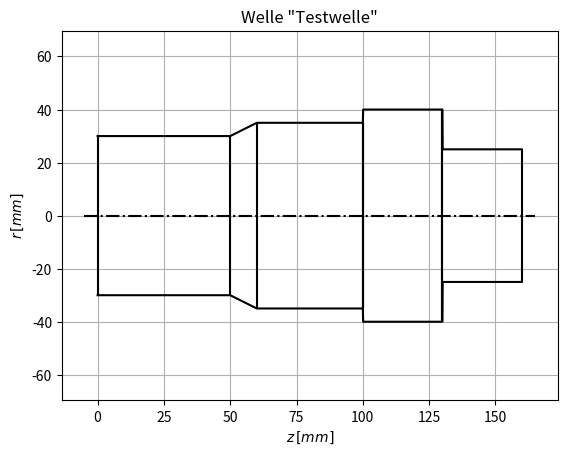

Source code (Python):
"""
Klassendefinitionen
"""

import numpy as np
import matplotlib.pyplot as plt

class Werkstoff():
    Werkstoffe = {} # Dictionary mit allen erzeugten Werkstoffen

    def __init__(self, name, sigma_zdW, sigma_bW, tau_tW,art, Cr_Ni_Einsatzstahl, sigma_B, sigma_S):
        self.name = name
        self.sigma_zdW = float(sigma_zdW)
        self.sigma_bW = float(sigma_bW)
        self.tau_tW = float(tau_tW)
        self.art = art
        self.Cr_Ni_Einsatzstahl = int(Cr_Ni_Einsatzstahl)
        self.sigma_B = sigma_B
        self.sigma_S = sigma_S
        Werkstoff.Werkstoffe[name] = self
    def __repr__(self) -> str:
        return self.name
    def data_sheet(self):
        print(
            f"""
---------------------------------------------------
Name:                           {self.name}
Art:                            {self.art}
Zug-Druck-Wechselfestigkeit:    {self.sigma_zdW}
Biegewechselfestigkeit:         {self.sigma_bW}
Torsionswechselfestigkeit:      {self.tau_tW}
---------------------------------------------------
            """
        )
    def aus_csv_laden():
        """
        Lädt die Werkstoffdaten aus `'\\Werkstoffdaten.csv'` in `Werkstoff.Werkstoffe`.
        Bei Dopplung werden alte Einträge mit neuen Überschrieben.
        """
        with open("Werkstoffdaten.csv","r",encoding="utf8") as datei:
            rohdaten = datei.readlines()

        for line in rohdaten:
            if line[0] != "#":
                args = line.strip().split(",")
                Werkstoff(*args)
        return 1

class Welle:
    def __init__(self,name:str) -> None:
        self.name = str(name)
        self.geometrie = []
        self.z_daten = []
        self.r_daten = []
    def set_geometrie(self,punkte:list):
        """
        Definiert die Wellengeometrie als Liste aus Punkten in der Form [[z1,r1],[z2,r2],...]
        """
        self.geometrie = punkte
        self.z_daten,self.r_daten = zip(*self.geometrie)
    def radius(self,z):
        """Gibt Radius der Welle an Stelle z aus. Alle Längen werden in `mm` angegeben"""
        for i,zr in enumerate(self.geometrie):
            z1,z2 = self.geometrie[i-1][0],self.geometrie[i][0]
            r1,r2 = self.geometrie[i-1][1],self.geometrie[i][1]
            
            if z<=z2:
                m = (z - z1) / (z2 - z1)
                return r1 + m * (r2 - r1)
        else:
            return 0

    def d(self,z):
        """Gibt Durchmesser der Welle an Stelle z aus. Alle Längen werden in `mm` angegeben"""
        return 2*self.radius(z)

    def plot(self):
        """Stellt die Welle dar."""
        zrange = np.arange(0,max(self.z_daten),0.1)
        rrange = np.array(tuple(map(self.radius,zrange)))

        plt.plot(zrange,rrange,"k")
        plt.plot(zrange,rrange*-1,"k")
        plt.hlines(0,-5,self.z_daten[-1]+5,linestyles="dashdot",colors="black")
        for i,z in enumerate(self.z_daten):
            plt.vlines(z,self.radius(z)*-1,self.radius(z),colors="black")
        plt.grid()
        plt.title(f'Welle "{self.name}"')
        plt.xlabel("$z\\,[mm]$")
        plt.ylabel("$r\\,[mm]$")
        plt.axis("equal")
        plt.show()

test = Welle("Testwelle")
test.set_geometrie([
    [0,30],
    [50,30],
    [60,35],
    [100,35],
    [100,40],
    [130,40],
    [130,25],
    [160,25],
])
print(test.geometrie)
test.plot()
